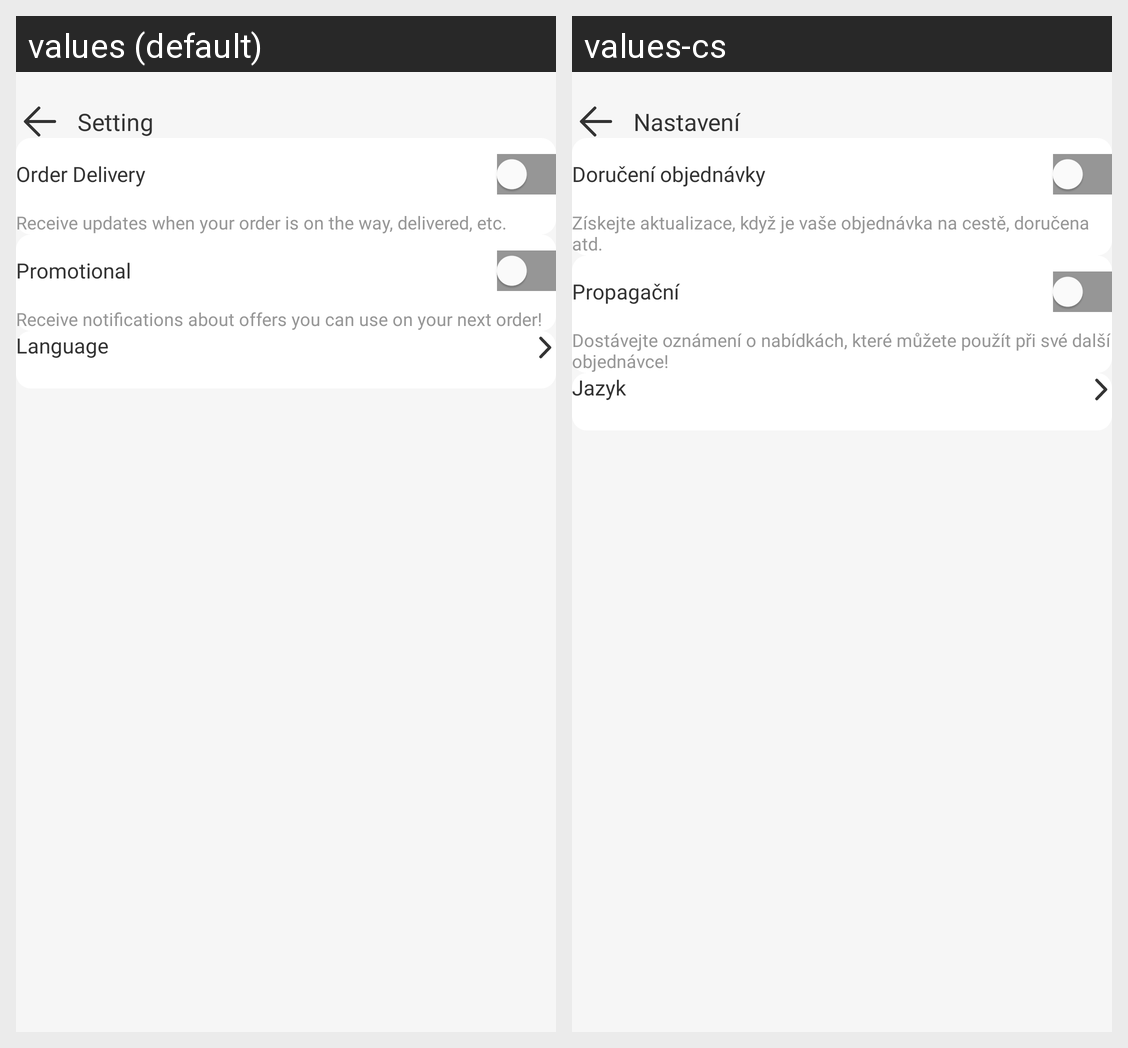

Translations of the strings shown on this Android screen, per locale in the grid:
Android screen res/layout/activity_app_setting.xml rendered under 2 locales, left to right: values (default), values-cs. Device: Nexus 5 (rendered at 1080×1920; each locale shown at half size, 540×960, under a caption strip naming it); theme Base.Theme.Svaggy.
Strings drawn on this screen, with the default value and each locale's value (text and hints the layout hard-codes, and strings that could not be matched under every locale, appear in the picture but are not listed):

setting
  values: Setting
  values-cs: Nastavení

order_delivery
  values: Order Delivery
  values-cs: Doručení objednávky

receive_updates_when_your_order_is_on_the_way_delivered_etc
  values: Receive updates when your order is on the way, delivered, etc.
  values-cs: Získejte aktualizace, když je vaše objednávka na cestě, doručena atd.

promotional
  values: Promotional
  values-cs: Propagační

receive_notifications_about_offers_you_can_use_on_your_next_order
  values: Receive notifications about offers you can use on your next order!
  values-cs: Dostávejte oznámení o nabídkách, které můžete použít při své další objednávce!

language
  values: Language
  values-cs: Jazyk
